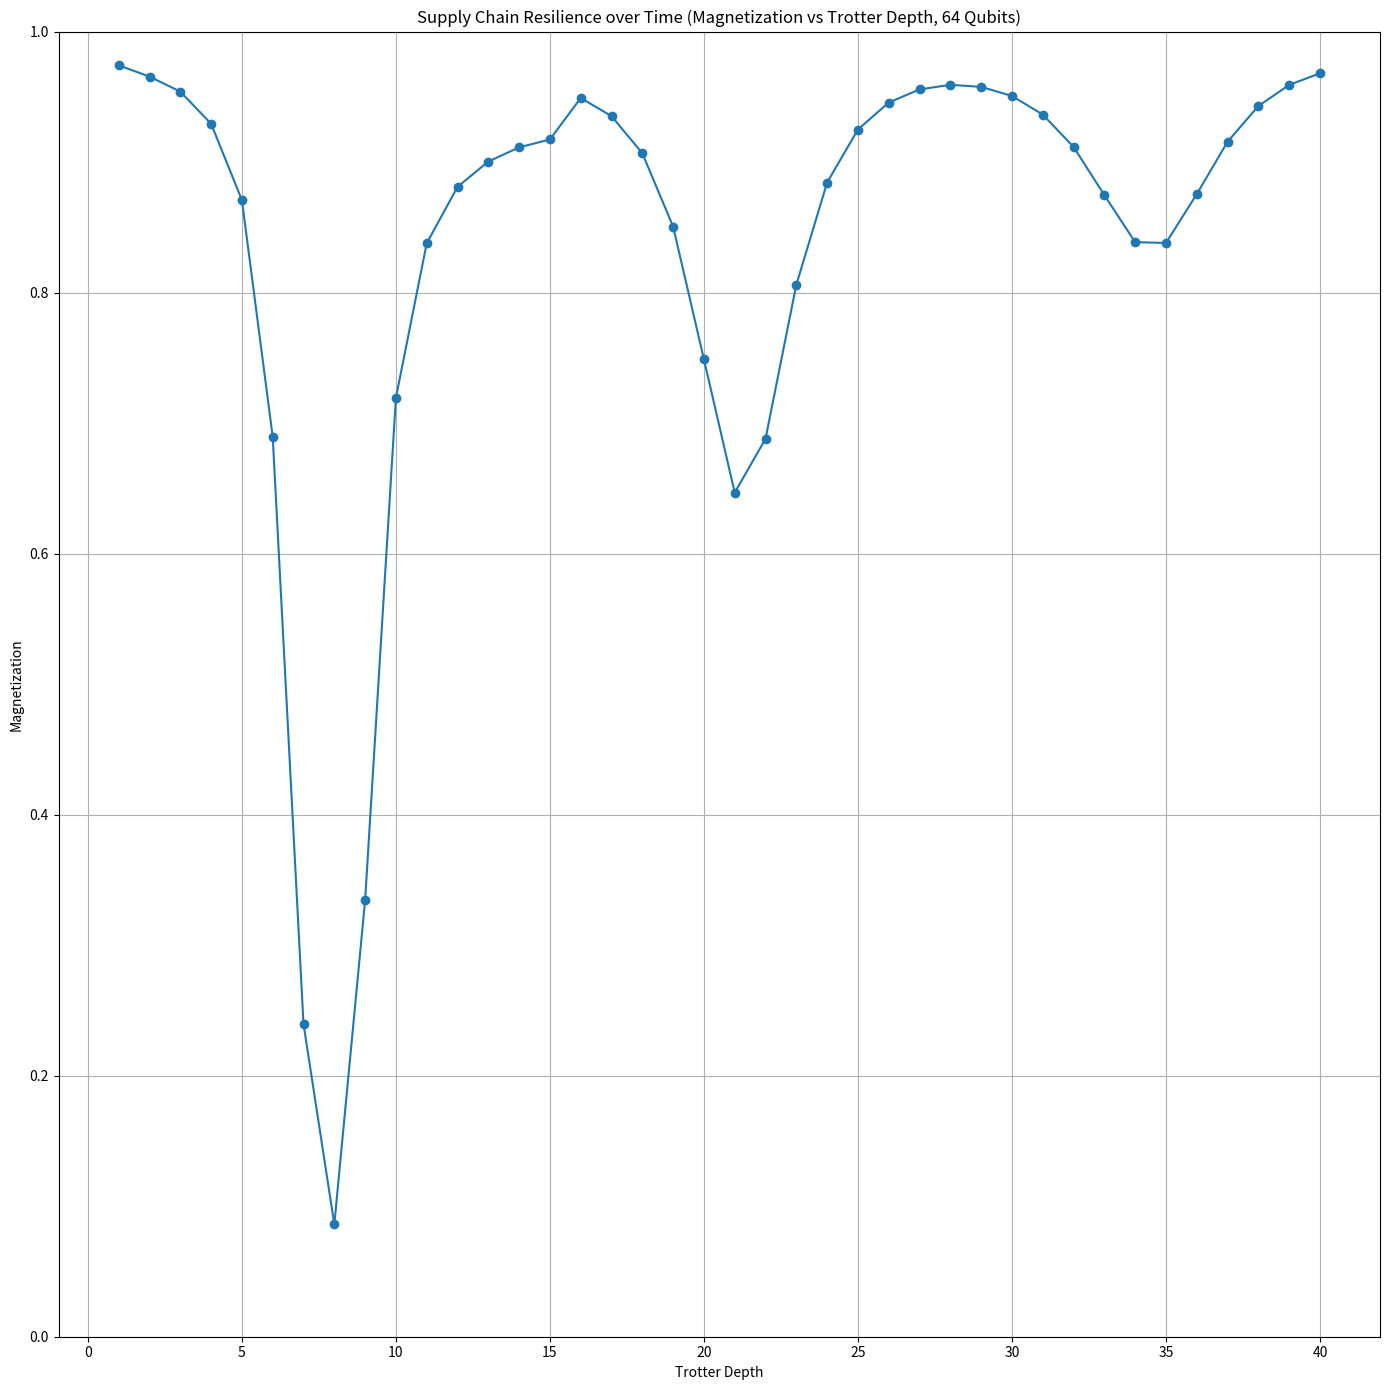

The matplotlib source for this figure:
# Tranverse field Ising model Trotterization
# [redacted]

# We reduce transverse field Ising model for globally uniform J and h parameters from a 2^n-dimensional problem to an (n+1)-dimensional approximation that suffers from no Trotter error. Upon noticing most time steps for Quantinuum's parameters had roughly a quarter to a third (or thereabouts) of their marginal probability in |0> state, it became obvious that transition to and from |0> state should dominate the mechanics. Further, the first transition tends to be to or from any state with Hamming weight of 1 (in other words, 1 bit set to 1 and the rest reset 0, or n bits set for Hamming weight of n). Further, on a torus, probability of all states with Hamming weight of 1 tends to be exactly symmetric. Assuming approximate symmetry in every respective Hamming weight, the requirement for the overall probability to converge to 1.0 or 100% in the limit of an infinite-dimensional Hilbert space suggests that Hamming weight marginal probability could be distributed like a geometric series. A small correction to exact symmetry should be made to favor closeness of "like" bits to "like" bits (that is, geometric closeness on the torus of "1" bits to "1" bits and "0" bits to "0" bits), but this does not affect average global magnetization. Adding an oscillation component with angular frequency proportional to J, we find excellent agreement with Trotterization approaching the limit of infinitesimal time step, for R^2 (coefficient of determination) of normalized marginal probability distribution of ideal Trotterized simulation as described by the (n+1)-dimensional approximate model, as well as for R^2 and RMSE (root-mean-square error) of global magnetization curve values.

import itertools
import math
import random
import numpy as np

import matplotlib.pyplot as plt


# Factor the qubit width for torus dimensions that are close as possible to square
def factor_width(width, is_transpose=False):
    col_len = math.floor(math.sqrt(width))
    while ((width // col_len) * col_len) != width:
        col_len -= 1
    row_len = width // col_len

    return (col_len, row_len) if is_transpose else (row_len, col_len)


# By Gemini (Google Search AI)
def int_to_bitstring(integer, length):
    return bin(integer)[2:].zfill(length)


# Drafted by Elara (OpenAI custom GPT), improved by Dan Strano
def closeness_like_bits(perm, n_rows, n_cols):
    """
    Compute closeness-of-like-bits metric C(state) for a given bitstring on an LxL toroidal grid.

    Parameters:
        perm: integer representing basis state, bit-length n_rows * n_cols
        n_rows: row count of torus
        n_cols: column count of torus

    Returns:
        normalized_closeness: float, in [-1, +1]
            +1 means all neighbors are like-like, -1 means all neighbors are unlike
    """
    # reshape the bitstring into LxL grid
    bitstring = list(int_to_bitstring(perm, n_rows * n_cols))
    grid = np.array(bitstring).reshape((n_rows, n_cols))
    total_edges = 0
    like_count = 0

    # iterate over each site, count neighbors (right and down to avoid double-count)
    for i in range(n_rows):
        for j in range(n_cols):
            s = grid[i, j]

            # right neighbor (wrap around)
            s_right = grid[i, (j + 1) % n_cols]
            like_count += 1 if s == s_right else -1
            total_edges += 1

            # down neighbor (wrap around)
            s_down = grid[(i + 1) % n_rows, j]
            like_count += 1 if s == s_down else -1
            total_edges += 1

    # normalize
    normalized_closeness = like_count / total_edges
    return normalized_closeness


# By Elara (OpenAI custom GPT)
def expected_closeness_weight(n_rows, n_cols, hamming_weight):
    L = n_rows * n_cols
    same_pairs = math.comb(hamming_weight, 2) + math.comb(L - hamming_weight, 2)
    total_pairs = math.comb(L, 2)
    mu_k = same_pairs / total_pairs
    return 2 * mu_k - 1  # normalized closeness in [-1,1]


def tfim_magnetization(J=-1.0, h=2.0, z=4, theta=math.pi/18, t=5, n_qubits=16):
    # Constants:
    t2 = 1
    omega = 1.5

    # Quantinuum settings
    # J, h = -1.0, 2.0
    # theta = math.pi / 18

    # Pure ferromagnetic
    # J, h = -1.0, 0.0
    # theta = 0

    # Pure transverse field
    # J, h = 0.0, 2.0
    # theta = -math.pi / 2

    # Critical point (symmetry breaking)
    # J, h = -1.0, 1.0
    # theta = -math.pi / 4

    # print("t2: " + str(t2))
    # print("omega / pi: " + str(omega))

    omega *= math.pi

    # Mean-field critical angle (in radians)
    theta_c = math.asin(max(min(1, abs(h) / (z * J)) if np.isclose(z * J, 0) else (1 if J > 0 else -1), -1))
    # Set theta relative to that:
    delta_theta = theta - theta_c

    # This section calculates the geometric series weight per Hamming weight, with oscillating time dependence.
    # The mean-field ground state is encapsulated as a multiplier on the geometric series exponent.
    # Additionally, this same mean-field exponent is the amplitude of time-dependent oscillation (also in the geometric series exponent).

    magnetization = 0
    sqr_magnetization = 0
    if np.isclose(h, 0):
        # This agrees with small perturbations away from h = 0.
        magnetization = 1
        sqr_magnetization = 1
    elif np.isclose(J, 0):
        # This agrees with small perturbations away from J = 0.
        magnetization = 0
        sqr_magnetization = 0
    else:
        # [redacted]
        sin_delta_theta = math.sin(delta_theta)
        # "p" is the exponent of the geometric series weighting, for (n+1) dimensions of Hamming weight.
        # Notice that the expected symmetries are respected under reversal of signs of J and/or h.
        p = (
            (
                (2 ** (abs(J / h) - 1))
                * (
                    1
                    + sin_delta_theta
                    * math.cos(J * omega * t + theta)
                    / ((1 + math.sqrt(t / t2)) if t2 > 0 else 1)
                )
                - 1 / 2
            )
            if t2 > 0
            else (2 ** abs(J / h))
        )
        if p >= 1024:
            # This is approaching J / h -> infinity.
            magnetization = 1
            sqr_magnetization = 1
        else:
            # The magnetization components are weighted by (n+1) symmetric "bias" terms over possible Hamming weights.
            tot_n = 0
            bias = []
            for q in range(n_qubits + 1):
                n = 1 / ((n_qubits + 1) * (2 ** (p * q)))
                bias.append(n)
                tot_n += n
            # Normalize the results for 1.0 total marginal probability.
            for q in range(n_qubits + 1):
                bias[q] /= tot_n
                n = bias[q]
                m = (n_qubits - (q << 1)) / n_qubits
                magnetization += n * m
                sqr_magnetization += n * m * m
    if J > 0:
        # This is antiferromagnetism.
        bias.reverse()
        magnetization = -magnetization

    return magnetization, sqr_magnetization

def generate_samples(J=-1.0, h=2.0, z=4, theta=math.pi/18, t=5, n_qubits=16, shots=100):
    # Constants:
    t2 = 1
    omega = 1.5 * math.pi
    n_rows, n_cols = factor_width(n_qubits, False)
    qubits = list(range(n_qubits))

    # Mean-field critical angle (in radians)
    theta_c = math.asin(max(min(1, abs(h) / (z * J)) if np.isclose(z * J, 0) else (1 if J > 0 else -1), -1))
    # Set theta relative to that:
    delta_theta = theta - theta_c

    bias = []
    if np.isclose(h, 0):
        # This agrees with small perturbations away from h = 0.
        bias.append(1)
        bias += n_qubits * [0]
    elif np.isclose(J, 0):
        # This agrees with small perturbations away from J = 0.
        bias = (n_qubits + 1) * [1 / (n_qubits + 1)]
    else:
        # [redacted]
        sin_delta_theta = math.sin(delta_theta)
        # "p" is the exponent of the geometric series weighting, for (n+1) dimensions of Hamming weight.
        # Notice that the expected symmetries are respected under reversal of signs of J and/or h.
        p = (
            (
                (2 ** (abs(J / h) - 1))
                * (
                    1
                    + sin_delta_theta
                    * math.cos(J * omega * t + theta)
                    / ((1 + math.sqrt(t / t2)) if t2 > 0 else 1)
                )
                - 1 / 2
            )
            if t2 > 0
            else (2 ** abs(J / h))
        )
        if p >= 1024:
            # This is approaching J / h -> infinity.
            bias.append(1)
            bias += n_qubits * [0]
        else:
            # The magnetization components are weighted by (n+1) symmetric "bias" terms over possible Hamming weights.
            tot_n = 0
            for q in range(n_qubits + 1):
                n = 1 / ((n_qubits + 1) * (2 ** (p * q)))
                if n == float("inf"):
                    tot_n = 1
                    bias = []
                    bias.append(1)
                    bias += n_qubits * [0]
                    break
                bias.append(n)
                tot_n += n
            # Normalize the results for 1.0 total marginal probability.
            for q in range(n_qubits + 1):
                bias[q] /= tot_n
    if J > 0:
        # This is antiferromagnetism.
        bias.reverse()

    thresholds = []
    tot_prob = 0
    for q in range(n_qubits + 1):
        tot_prob += bias[q]
        thresholds.append(tot_prob)
    thresholds[-1] = 1

    samples = []
    for s in range(shots):
        # First dimension: Hamming weight
        mag_prob = random.random()
        m = 0
        while thresholds[m] < mag_prob:
            m += 1

        # Second dimension: permutation within Hamming weight
        # [redacted]
        closeness_prob = random.random()
        tot_prob = 0
        state_int = 0
        for combo in itertools.combinations(qubits, m):
            state_int = sum(1 << pos for pos in combo)
            tot_prob += (1.0 + closeness_like_bits(state_int, n_rows, n_cols)) / (
                1.0 + expected_closeness_weight(n_rows, n_cols, m)
            )
            if closeness_prob <= tot_prob:
                break

        samples.append(state_int)

    return samples


def simulate_localized_tfim(
    J_func,
    h_func,
    n_qubits=64,
    n_steps=20,
    delta_t=0.1,
    theta=[],
    z=[],
):
    t2 = 1
    omega = 3 * math.pi / 2

    magnetizations = []

    for step in range(n_steps):
        t = step * delta_t
        J_t = J_func(t)
        h_t = h_func(t)

        # compute magnetization per qubit, then average
        mag_per_qubit = []

        for q in range(n_qubits):
            # gather local couplings for qubit q
            J_eff = sum(J_t[q, j] for j in range(n_qubits) if (j != q)) / z[q]
            h_eff = h_t[q]
            mag_per_qubit.append(tfim_magnetization(J_eff, h_eff, z[q], theta[q], t, n_qubits))

        # combine per-qubit magnetizations (e.g., average)
        step_mag = float(np.mean(mag_per_qubit))
        magnetizations.append(step_mag)

    return magnetizations


# Dynamic J(t) generator
def generate_Jt(n_nodes, t):
    J = np.zeros((n_nodes, n_nodes))

    # Base ring topology
    for i in range(n_nodes):
        J[i, (i + 1) % n_nodes] = -1.0
        J[(i + 1) % n_nodes, i] = -1.0

    # Simulate disruption:
    if t >= 0.5 and t < 1.5:
        # "Port 3" temporarily fails → remove its coupling
        J[2, 3] = J[3, 2] = 0
        J[3, 4] = J[4, 3] = 0
    if t >= 1.0 and t < 1.5:
        # Alternate weak link opens between 1 and 4
        J[1, 4] = J[4, 1] = -0.3
    # Restoration: after step 15, port 3 recovers

    return J


def generate_ht(n_nodes, t):
    # We can program h(q, t) for spatial-temporal locality.
    h = np.zeros(n_nodes)
    # Time-varying transverse field
    c = 0.5 + 0.5 * np.cos(t * math.pi / 10)
    # We can program for spatial locality, but we don't.
    #  n_sqrt = math.sqrt(n_nodes)
    for i in range(n_nodes):
        # "Longitude"-dependent severity (arbitrary)
        # h[i] = ((i % n_sqrt) / n_sqrt) * c
        h[i] = c

    return h


if __name__ == "__main__":
    # Example usage

    # Qubit count
    n_qubits = 64
    # Trotter step count
    n_steps = 40
    # Simulated time per Trotter step
    delta_t = 0.1
    # Initial temperatures (per qubit)
    theta = [math.pi / 18] * n_qubits
    # Number of nearest neighbors:
    z = [2] * n_qubits
    J_func = lambda t: generate_Jt(n_qubits, t)
    h_func = lambda t: generate_ht(n_qubits, t)

    mag = simulate_localized_tfim(J_func, h_func, n_qubits, n_steps, delta_t, theta, z)
    ylim = ((min(mag) * 100) // 10) / 10
    plt.figure(figsize=(14, 14))
    plt.plot(list(range(1, n_steps + 1)), mag, marker="o", linestyle="-")
    plt.title(
        "Supply Chain Resilience over Time (Magnetization vs Trotter Depth, "
        + str(n_qubits)
        + " Qubits)"
    )
    plt.xlabel("Trotter Depth")
    plt.ylabel("Magnetization")
    plt.ylim(ylim, 1.0)
    plt.grid(True)
    plt.tight_layout()
    plt.show()
